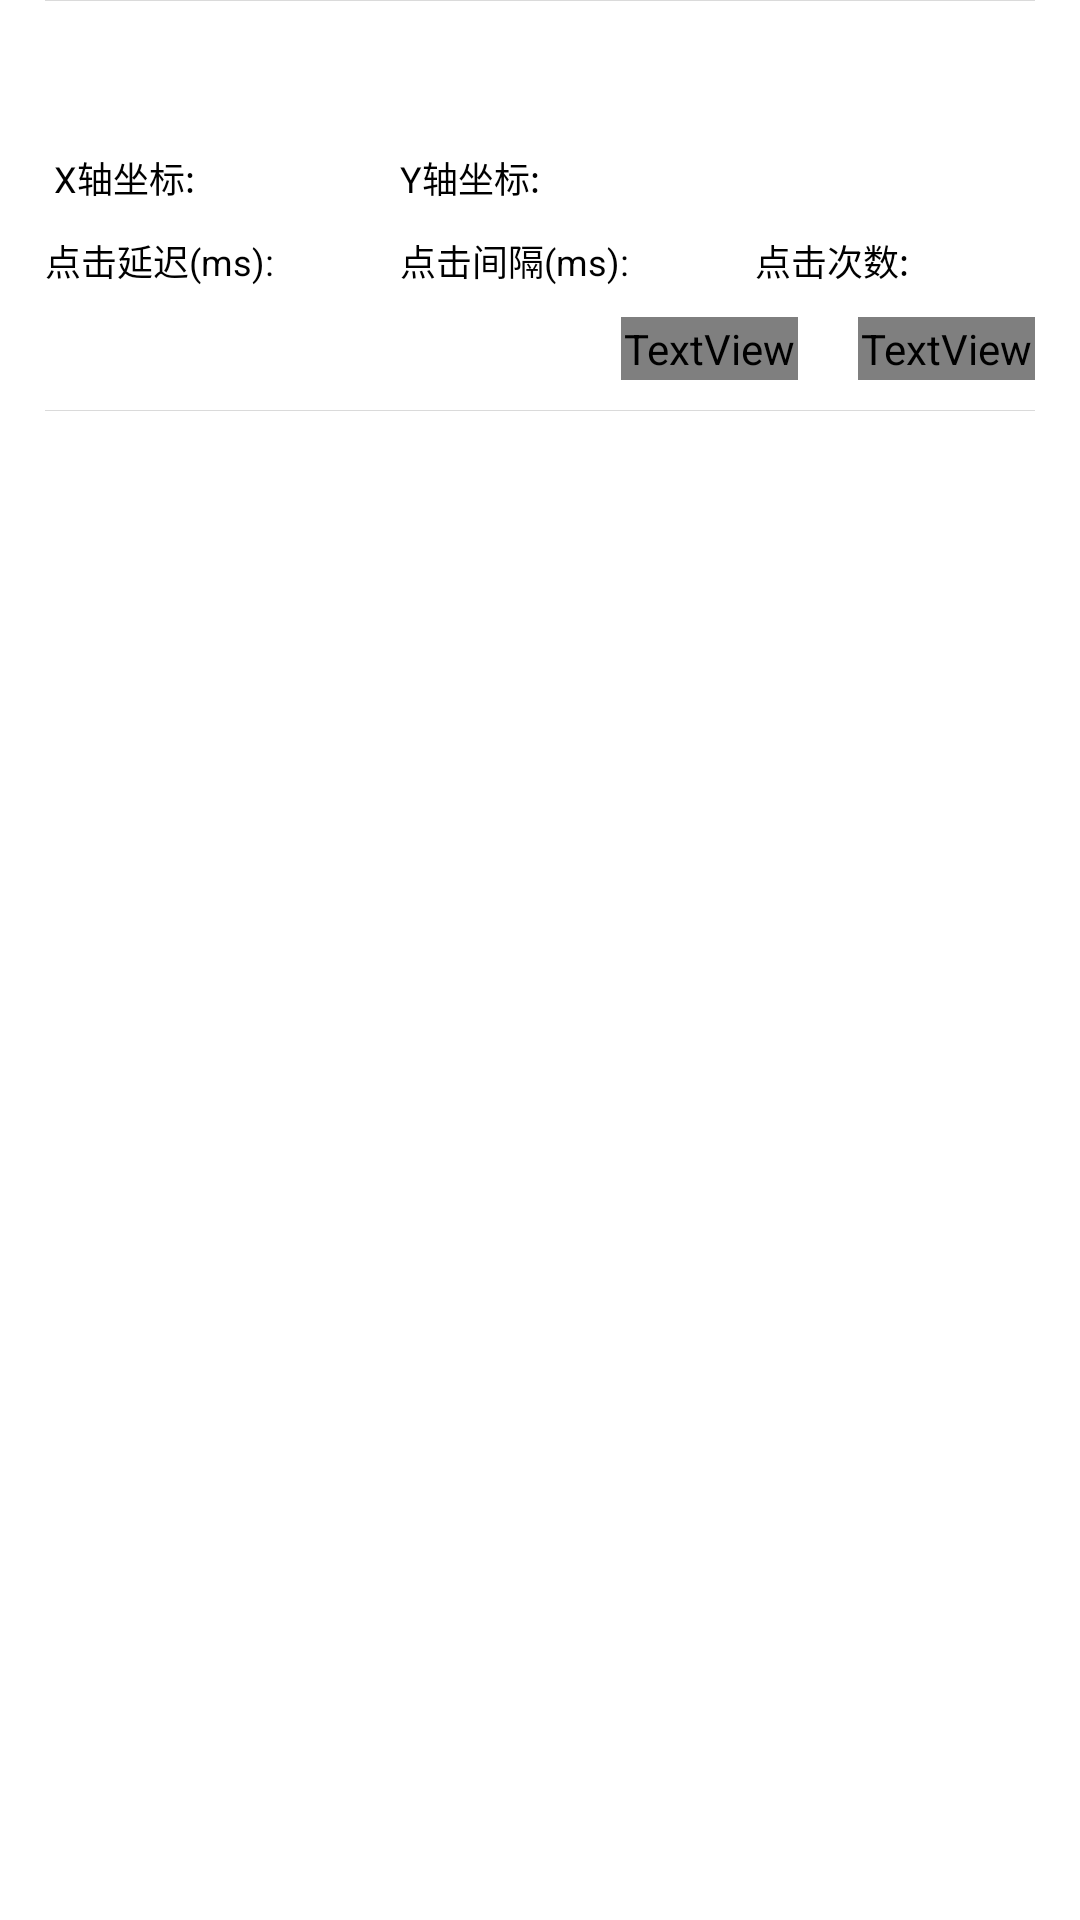

Here is an Android app screen rendered from its layout file. Give the layout XML and the strings, colors and styles it references.
<!-- AndroidManifest.xml: fallback theme Theme.MaterialComponents.DayNight.NoActionBar -->
<!-- res/layout/position_a.xml -->
<?xml version="1.0" encoding="utf-8"?>
<RelativeLayout xmlns:android="http://schemas.android.com/apk/res/android"
    android:layout_width="match_parent"
    android:layout_height="match_parent">

    <LinearLayout
        android:layout_width="wrap_content"
        android:layout_height="wrap_content"
        android:layout_marginStart="15dp"
        android:layout_marginEnd="15dp"
        android:orientation="vertical">

        <ImageView
            android:layout_width="match_parent"
            android:layout_height="1px"
            android:background="@color/divideLine" />

        <RelativeLayout
            android:layout_width="match_parent"
            android:layout_height="50dp"
            android:gravity="center_vertical"
            android:orientation="horizontal">

            <ImageView
                android:id="@+id/img"
                android:layout_width="20dp"
                android:layout_height="20dp"
                android:layout_alignParentStart="true"
                android:layout_centerVertical="true" />

            <TextView
                android:id="@+id/classname"
                android:layout_width="match_parent"
                android:layout_height="match_parent"
                android:layout_toEndOf="@+id/img"
                android:gravity="center_vertical|start"
                android:paddingStart="10dp"
                android:singleLine="true"
                android:textColor="@color/textColor"
                android:textSize="12sp" />
        </RelativeLayout>

        <TableLayout
            android:layout_width="match_parent"
            android:layout_height="wrap_content"
            android:shrinkColumns="*">

            <TableRow android:layout_marginBottom="10dp">

                <LinearLayout>

                    <TextView
                        android:layout_width="wrap_content"
                        android:layout_height="match_parent"
                        android:text=" X轴坐标:"
                        android:textColor="@color/textColor"
                        android:textSize="12sp" />

                    <EditText
                        android:id="@+id/x"
                        android:layout_width="wrap_content"
                        android:layout_height="match_parent"
                        android:background="@null"
                        android:ems="4"
                        android:gravity="center_vertical"
                        android:inputType="number"
                        android:maxLength="4"
                        android:paddingStart="2dp"
                        android:paddingEnd="2dp"
                        android:singleLine="true"
                        android:textColor="@color/textColor"
                        android:textSize="12sp" />
                </LinearLayout>

                <LinearLayout>

                    <TextView
                        android:layout_width="wrap_content"
                        android:layout_height="match_parent"
                        android:text="Y轴坐标:"
                        android:textColor="@color/textColor"
                        android:textSize="12sp" />

                    <EditText
                        android:id="@+id/y"
                        android:layout_width="wrap_content"
                        android:layout_height="match_parent"
                        android:background="@null"
                        android:ems="4"
                        android:gravity="center_vertical"
                        android:inputType="number"
                        android:maxLength="4"
                        android:paddingStart="2dp"
                        android:paddingEnd="2dp"
                        android:singleLine="true"
                        android:textColor="@color/textColor"
                        android:textSize="12sp" />
                </LinearLayout>
            </TableRow>

            <TableRow android:layout_marginBottom="10dp">

                <LinearLayout>

                    <TextView
                        android:layout_width="wrap_content"
                        android:layout_height="match_parent"
                        android:text="点击延迟(ms):"
                        android:textColor="@color/textColor"
                        android:textSize="12sp" />

                    <EditText
                        android:id="@+id/delay"
                        android:layout_width="wrap_content"
                        android:layout_height="match_parent"
                        android:background="@null"
                        android:ems="4"
                        android:gravity="center_vertical"
                        android:inputType="number"
                        android:maxLength="4"
                        android:paddingStart="2dp"
                        android:paddingEnd="2dp"
                        android:singleLine="true"
                        android:textColor="@color/textColor"
                        android:textSize="12sp" />
                </LinearLayout>

                <LinearLayout>

                    <TextView
                        android:layout_width="wrap_content"
                        android:layout_height="match_parent"
                        android:text="点击间隔(ms):"
                        android:textColor="@color/textColor"
                        android:textSize="12sp" />

                    <EditText
                        android:id="@+id/period"
                        android:layout_width="wrap_content"
                        android:layout_height="match_parent"
                        android:background="@null"
                        android:ems="4"
                        android:gravity="center_vertical"
                        android:inputType="number"
                        android:maxLength="4"
                        android:paddingStart="2dp"
                        android:paddingEnd="2dp"
                        android:singleLine="true"
                        android:textColor="@color/textColor"
                        android:textSize="12sp" />
                </LinearLayout>

                <LinearLayout>

                    <TextView
                        android:layout_width="wrap_content"
                        android:layout_height="match_parent"
                        android:text="点击次数:"
                        android:textColor="@color/textColor"
                        android:textSize="12sp" />

                    <EditText
                        android:id="@+id/number"
                        android:layout_width="wrap_content"
                        android:layout_height="match_parent"
                        android:background="@null"
                        android:ems="4"
                        android:gravity="center_vertical"
                        android:inputType="number"
                        android:maxLength="4"
                        android:paddingStart="2dp"
                        android:paddingEnd="2dp"
                        android:singleLine="true"
                        android:textColor="@color/textColor"
                        android:textSize="12sp" />
                </LinearLayout>
            </TableRow>
        </TableLayout>

        <RelativeLayout
            android:layout_width="match_parent"
            android:layout_height="wrap_content"
            android:gravity="end"
            android:orientation="horizontal"
            android:paddingBottom="10dp">

            <TextView
                android:id="@+id/modify"
                android:layout_width="wrap_content"
                android:layout_height="wrap_content"
                android:layout_alignParentStart="true"
                android:padding="1dp"
                android:singleLine="true"
                android:textColor="@color/textColor"
                android:textSize="12sp" />

            <TextView
                android:id="@+id/delete"
                android:layout_width="wrap_content"
                android:layout_height="wrap_content"
                android:layout_marginEnd="20dp"
                android:layout_toStartOf="@+id/sure"
                android:padding="1dp"
                android:text="删除"
                android:textColor="@drawable/text_click_color"
                android:textSize="12sp" />

            <TextView
                android:id="@+id/sure"
                android:layout_width="wrap_content"
                android:layout_height="wrap_content"
                android:layout_alignParentEnd="true"
                android:padding="1dp"
                android:text="确认"
                android:textColor="@drawable/text_click_color"
                android:textSize="12sp" />
        </RelativeLayout>

        <ImageView
            android:layout_width="match_parent"
            android:layout_height="1px"
            android:src="@color/divideLine" />
    </LinearLayout>
</RelativeLayout>
<!-- resources referenced by this layout -->
<resources>
  <color name="divideLine">#25000000</color>
  <color name="textColor">#ff000000</color>
</resources>
